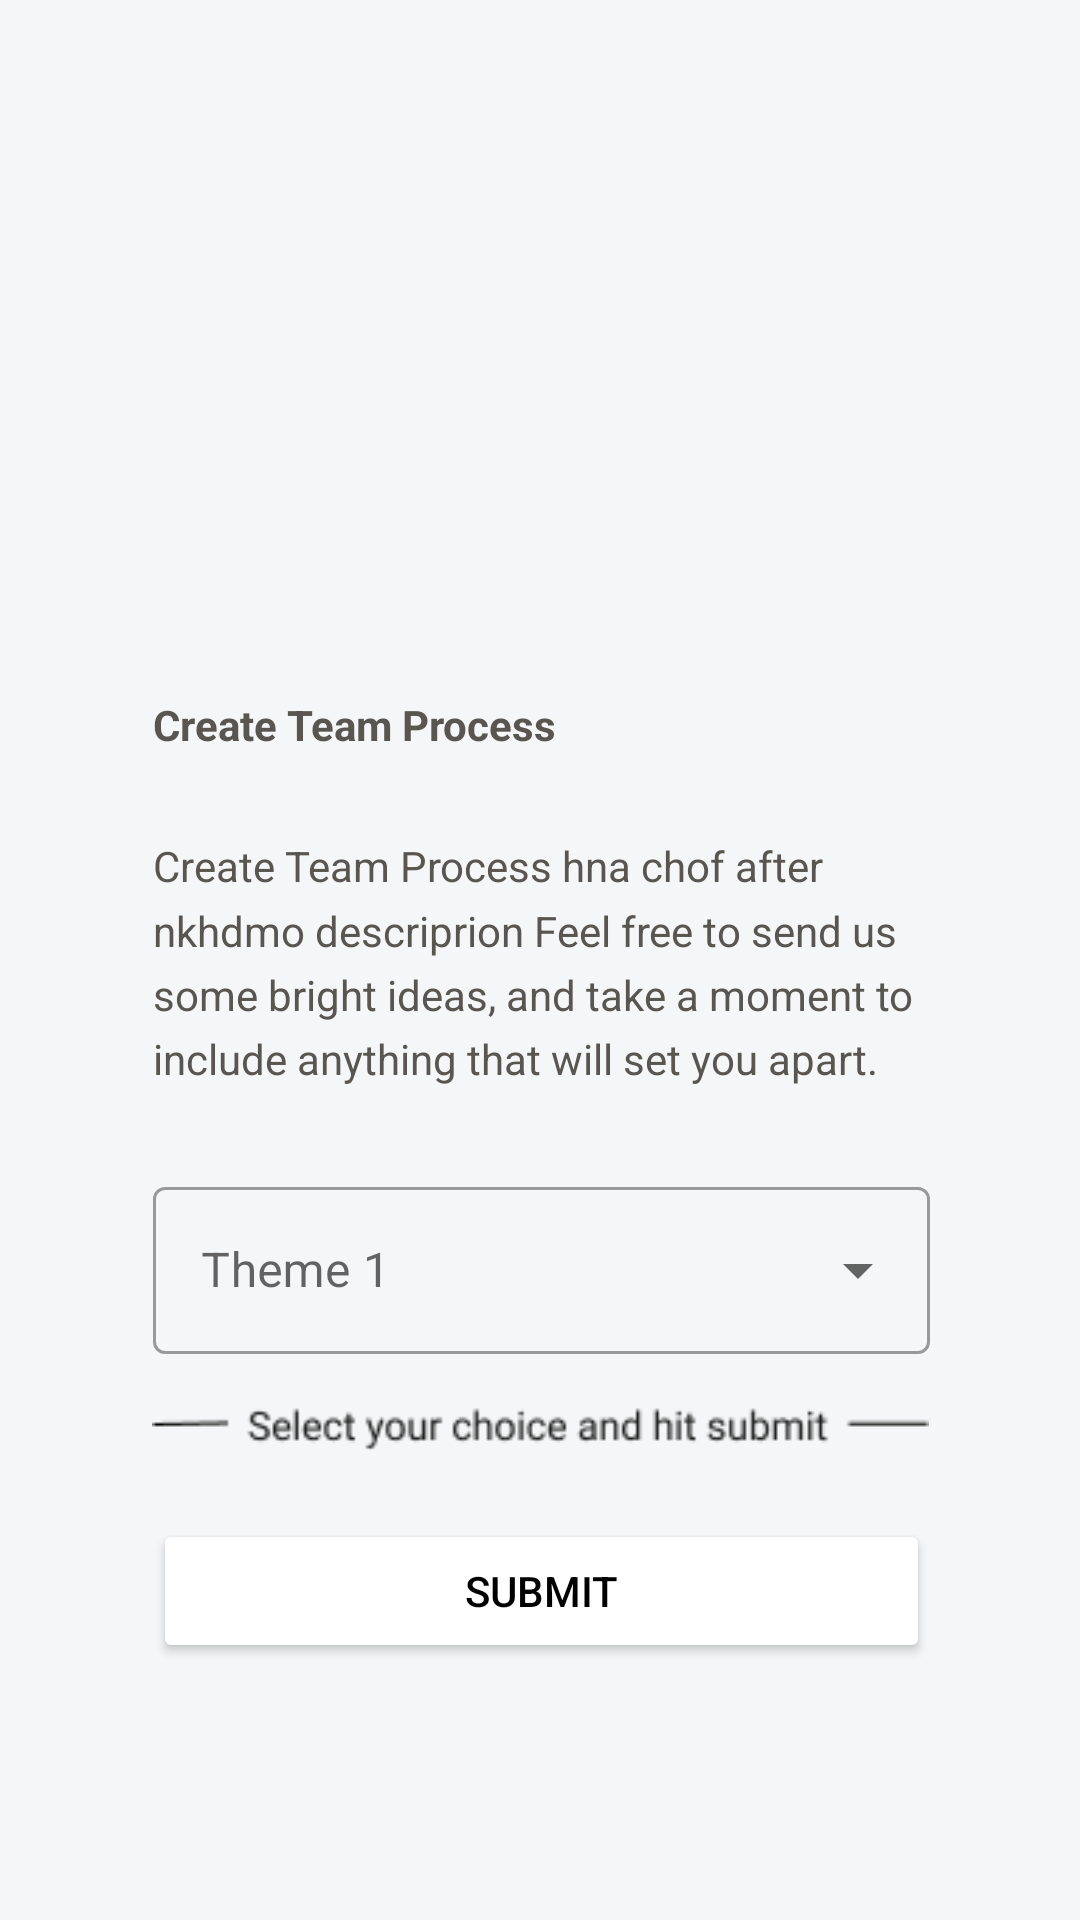

Here is an Android app screen rendered from its layout file. Give the layout XML and the strings, colors and styles it references.
<!-- AndroidManifest.xml: application theme Theme.Stud_e -->
<!-- res/layout/activity_createteam.xml -->
<?xml version="1.0" encoding="utf-8"?>
<androidx.constraintlayout.widget.ConstraintLayout xmlns:android="http://schemas.android.com/apk/res/android"
    xmlns:app="http://schemas.android.com/apk/res-auto"
    xmlns:tools="http://schemas.android.com/tools"
    android:layout_width="match_parent"
    android:background="@color/whitegray"

    android:layout_height="match_parent"
    tools:context=".ui.CreateteamActivity">

    <TextView
        android:id="@+id/textView"
        android:layout_width="wrap_content"
        android:layout_height="wrap_content"
        android:layout_marginTop="232dp"
        android:text="Create Team Process"
        android:textColor="@color/textPrimary"
        android:textSize="14dp"
        android:textStyle="bold"
        app:layout_constraintEnd_toEndOf="parent"
        app:layout_constraintHorizontal_bias="0.226"
        app:layout_constraintStart_toStartOf="parent"
        app:layout_constraintTop_toTopOf="parent" />

    <TextView
        android:id="@+id/textView2"
        android:layout_width="259dp"
        android:layout_height="wrap_content"
        android:layout_marginTop="28dp"
        android:lineSpacingMultiplier="1.3"
        android:text="@string/createTeam"
        android:textColor="@color/textPrimary"
        android:textSize="14dp"
        app:layout_constraintEnd_toEndOf="parent"
        app:layout_constraintHorizontal_bias="0.504"
        app:layout_constraintStart_toStartOf="parent"
        app:layout_constraintTop_toBottomOf="@+id/textView" />

    <com.google.android.material.textfield.TextInputLayout
        android:id="@+id/tutoInput"
        style="@style/Widget.MaterialComponents.TextInputLayout.OutlinedBox.ExposedDropdownMenu"
        android:layout_width="259dp"
        android:layout_height="wrap_content"
        android:layout_marginTop="28dp"
        app:layout_constraintEnd_toEndOf="parent"
        app:layout_constraintHorizontal_bias="0.504"
        app:layout_constraintStart_toStartOf="parent"
        app:layout_constraintTop_toBottomOf="@+id/textView2">




        <AutoCompleteTextView
            android:layout_width="match_parent"
            android:layout_height="wrap_content"
            android:hint="Theme 1"
            android:inputType="none" />
    </com.google.android.material.textfield.TextInputLayout>

    <ImageView
        android:id="@+id/imageteamtext"
        android:layout_width="259dp"
        android:layout_height="wrap_content"
        android:layout_marginTop="12dp"
        android:src="@drawable/teamtext"
        app:layout_constraintEnd_toEndOf="parent"
        app:layout_constraintStart_toStartOf="parent"
        app:layout_constraintTop_toBottomOf="@+id/tutoInput" />

    <Button
        android:id="@+id/button"
        android:layout_width="259dp"
        android:layout_height="wrap_content"
        android:layout_marginTop="20dp"
        android:backgroundTint="@color/white"
        android:textColor="@color/black"
        android:text="Submit"
        app:layout_constraintEnd_toEndOf="parent"
        app:layout_constraintHorizontal_bias="0.504"
        app:layout_constraintStart_toStartOf="parent"
        app:layout_constraintTop_toBottomOf="@+id/imageteamtext" />
</androidx.constraintlayout.widget.ConstraintLayout>
<!-- resources referenced by this layout -->
<resources>
  <color name="black">#FF000000</color>
  <color name="textPrimary">#595550</color>
  <color name="white">#FFFFFFFF</color>
  <color name="whitegray">#F5F6F7</color>
  <!-- drawable teamtext: png bitmap (drawable-v24, 2276 bytes) -->
  <string name="createTeam">Create Team Process hna chof  after nkhdmo descriprion Feel free to send us some bright ideas, and take a moment to include anything that will set you apart.</string>
  <style name="Theme.Stud_e" parent="Theme.MaterialComponents.DayNight.DarkActionBar">
          
          <item name="colorPrimary">@color/outlines</item>
          <item name="colorPrimaryVariant">@color/outlinesSecondary</item>
          <item name="colorOnPrimary">@color/white</item>
          
          <item name="colorSecondary">@color/teal_200</item>
          <item name="colorSecondaryVariant">@color/teal_700</item>
          <item name="colorOnSecondary">@color/black</item>
          
          <item name="android:statusBarColor" tools:targetApi="l">?attr/colorPrimaryVariant</item>
          
      </style>
  <color name="outlines">#6C6F72</color>
  <color name="outlinesSecondary">#505253</color>
  <color name="teal_200">#FF03DAC5</color>
  <color name="teal_700">#FF018786</color>
</resources>
